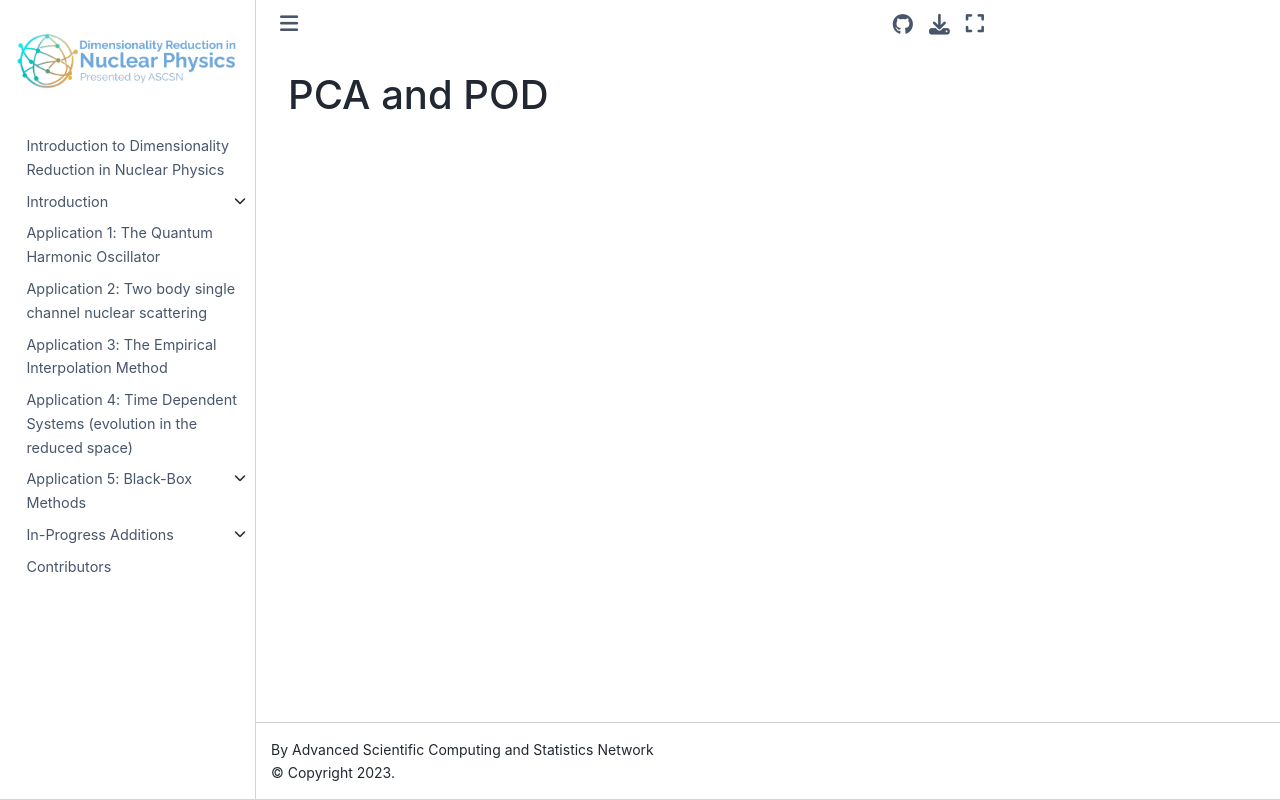

repository: ascsn/nuclear-dimensionality-reduction-book · page: rbm/pod.html · generator: jekyll

# PCA and POD
